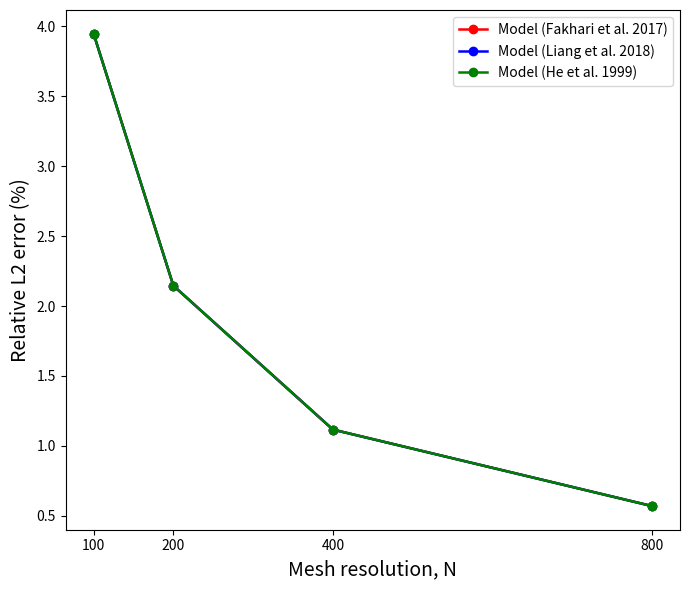
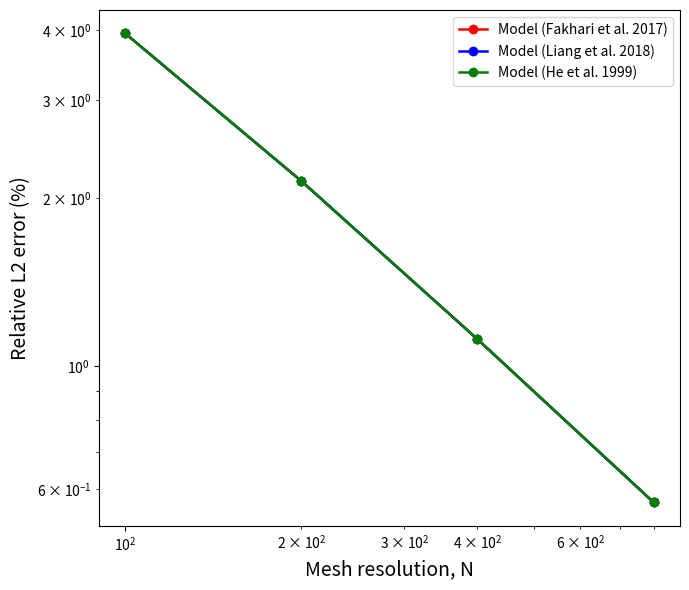

Generate these figures, in order, with matplotlib:
#!/usr/bin/env python3
# -*- coding: utf-8 -*-
"""
Created on Mon Aug 10 10:56:36 2026

@author: zadm8483
"""

import numpy as np
import matplotlib.pyplot as plt

# ============================================================
# Mesh resolution
# ============================================================

N = np.array([100, 200, 400, 800])

# Relative L2 error (%)
error_Fakhari = np.array([
    3.948787,
    2.145550,
    1.116147,
    0.5686782
])

error_Liang = np.array([
    3.948787,
    2.145532,
    1.115842,
    0.5687623
])

error_HCZ = np.array([
    3.948787,
    2.145576,
    1.116119,
    0.5688390
])


# ============================================================
# Plot mesh independence
# ============================================================

plt.figure(figsize=(7, 6))

plt.plot(
    N,
    error_Fakhari,
    'ro-',
    ms=6,
    lw=1.8,
    label='Model (Fakhari et al. 2017)'
)

plt.plot(
    N,
    error_Liang,
    'bo-',
    ms=6,
    lw=1.8,
    label='Model (Liang et al. 2018)'
)

plt.plot(
    N,
    error_HCZ,
    'go-',
    ms=6,
    lw=1.8,
    label='Model (He et al. 1999)'
)

plt.xlabel('Mesh resolution, N', fontsize=14)
plt.ylabel('Relative L2 error (%)', fontsize=14)

plt.xticks(N)

plt.legend()
plt.tight_layout()
plt.show()


plt.figure(figsize=(7, 6))

plt.loglog(
    N,
    error_Fakhari,
    'ro-',
    ms=6,
    lw=1.8,
    label='Model (Fakhari et al. 2017)'
)

plt.loglog(
    N,
    error_Liang,
    'bo-',
    ms=6,
    lw=1.8,
    label='Model (Liang et al. 2018)'
)

plt.loglog(
    N,
    error_HCZ,
    'go-',
    ms=6,
    lw=1.8,
    label='Model (He et al. 1999)'
)

plt.xlabel('Mesh resolution, N', fontsize=14)
plt.ylabel('Relative L2 error (%)', fontsize=14)

plt.legend()
plt.tight_layout()


plt.savefig('D1_V1_grid_dependency.png', dpi=900, bbox_inches='tight')
plt.show()
